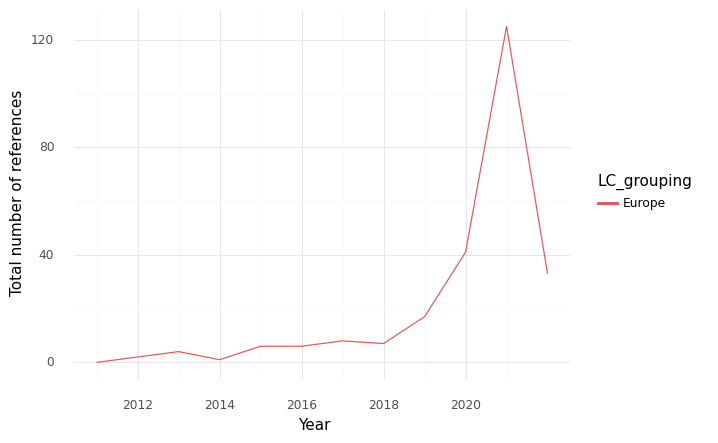

Source data for this figure (header and first rows):
, index, LC_grouping, Year, intersection, climate, health, sum
0, 0, Europe, 2011, 0.0, 5.0, 86.0, 91.0
1, 1, Europe, 2012, 2.0, 60.0, 316.0, 378.0
2, 2, Europe, 2013, 4.0, 74.0, 306.0, 384.0
3, 3, Europe, 2014, 1.0, 33.0, 219.0, 253.0
4, 4, Europe, 2015, 6.0, 41.0, 301.0, 348.0
5, 5, Europe, 2016, 6.0, 42.0, 418.0, 466.0
6, 6, Europe, 2017, 8.0, 94.0, 508.0, 610.0
7, 7, Europe, 2018, 7.0, 44.0, 237.0, 288.0
8, 8, Europe, 2019, 17.0, 201.0, 737.0, 955.0
9, 9, Europe, 2020, 41.0, 357.0, 864.0, 1262
10, 10, Europe, 2021, 125.0, 1143, 2236, 3504
11, 11, Europe, 2022, 33.0, 689.0, 974.0, 1696
